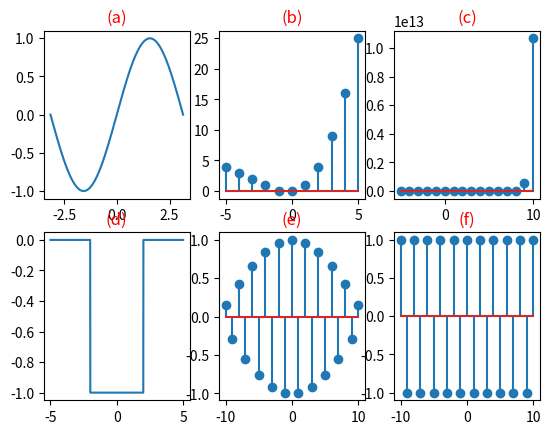

Generate this figure with matplotlib:
from matplotlib import pyplot as plt
from scipy import signal
import numpy as np
import math 

step = 0.01

x = np.linspace(-1 * math.pi, math.pi, int(2 * math.pi / step))
y = np.sin(x)
plt.subplot(2, 3, 1)
plt.title('(a)', color='red')
plt.plot(x, y)

x = np.arange(-5, 6, 1)
y = np.zeros(len(x))
for i in range(len(x)):
    if (x[i] < 0):
        y[i] = -1 * x[i] - 1
    else:
        y[i] = x[i] ** 2
plt.subplot(2, 3, 2)
plt.title('(b)', color='red')
plt.stem(x, y)

x = np.arange(-5, 11, 1)
u = np.zeros(x.shape)
u[3:] = 1
y = (math.e ** (3 * x)) * u + 2 * signal.unit_impulse(len(x), 5)
plt.subplot(2, 3, 3)
plt.title('(c)', color='red')
plt.stem(x, y)

x = np.linspace(-5, 5, int(10 / step))
u1 = np.zeros(x.shape)
u1[int(7/step):] = 1
u2 = np.zeros(x.shape)
u2[int(3/step):] = 1
y = u1 - u2
plt.subplot(2, 3, 4)
plt.title('(d)', color='red')
plt.plot(x, y)

x = np.arange(-10, 11, 1)
y = np.cos(x * 3)
plt.subplot(2, 3, 5)
plt.title('(e)', color='red')
plt.stem(x, y)

x = np.arange(-10, 11, 1)
y = np.cos(x * 3 * math.pi)
plt.subplot(2, 3, 6)
plt.title('(f)', color='red')
plt.stem(x, y)

plt.show()